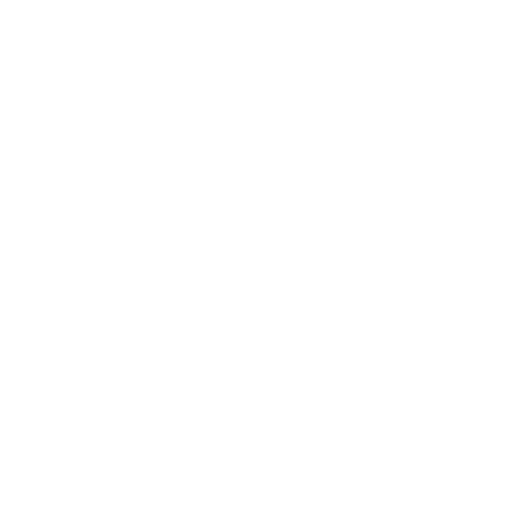
t = 0.00 s
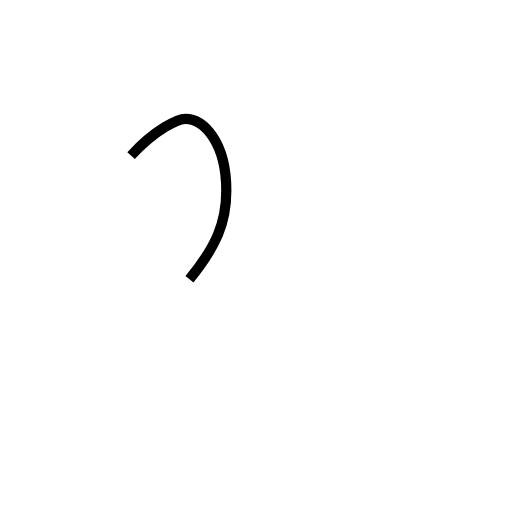
t = 0.75 s
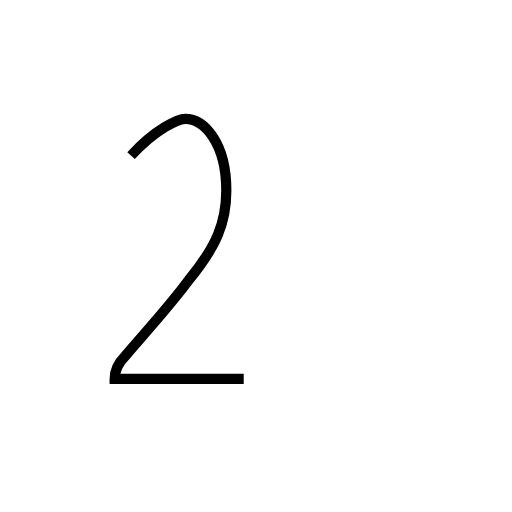
t = 1.50 s
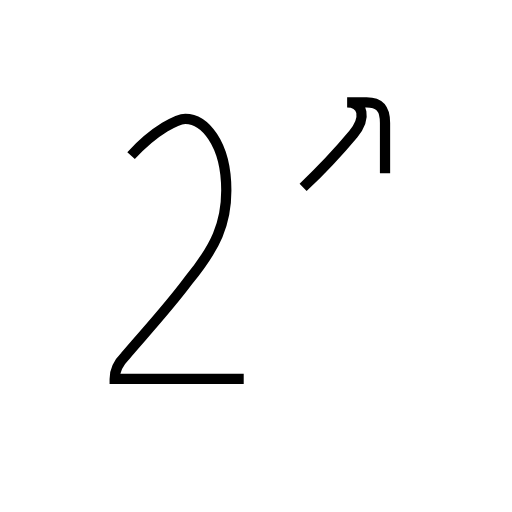
t = 2.13 s
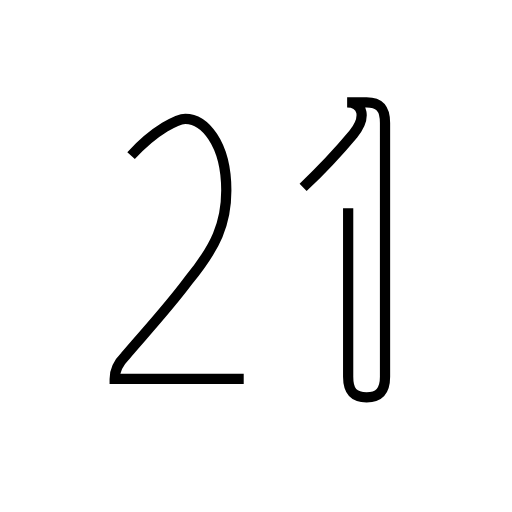
t = 3.41 s
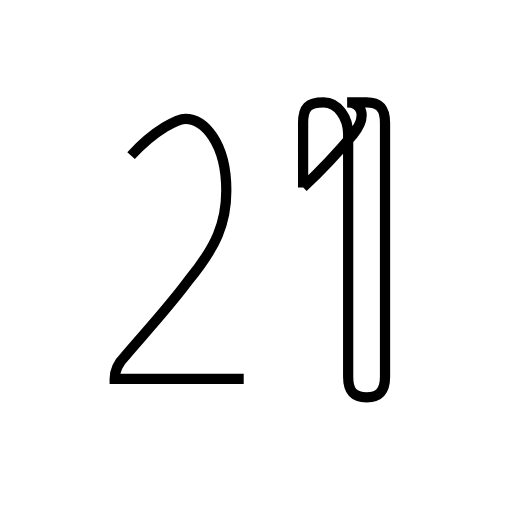
t = 4.05 s

The animated SVG that drew these frames (rendered in a browser with its animation timeline set to each time). Animation: 2 SMIL elements (animate=2); one cycle of 4.05 s.

<?xml version='1.0' encoding='utf-8'?>
<svg viewBox="0.0 -6.0 50.0 50.0" version="1.1" xmlns="http://www.w3.org/2000/svg"><rect x="-1000" y="-1000" width="2000" height="2000" stroke="white" fill="white" /><g style="fill:none;stroke:#000000;stroke-width:1"><path d="M 12.8 -28.8 C 15.2 -31.4 17.4 -32.4 18.1 -32.4 C 19.9 -32.4 22.1 -30.1 22.1 -25.4 C 22.1 -22.2 21.1 -19.9 18.4 -16.6 C 16.4 -13.9 13.8 -11.1 12.2 -9.2 C 11.2 -8.2 11.2 -7.2 11.2 -7.0 L 23.8 -7.0 " transform="translate(0.0 38.0)" stroke-dasharray="49.83944944170804" stroke-dashoffset="49.83944944170804"><animate attributeName="stroke-dashoffset" from="49.83944944170804" to="0" dur="1.4951834832512412s" begin="0s; anim_end.end" fill="freeze" id="anim0" /></path><path d="M 29.6 -25.7 C 31.4 -27.4 33.0 -29.1 34.5 -30.9 C 35.8 -32.5 35.5 -34.0 33.9 -34.0 L 35.8 -34.0 C 37.0 -34.0 37.6 -33.5 37.6 -32.0 L 37.6 -7.2 C 37.6 -5.8 37.0 -5.2 35.8 -5.2 C 34.5 -5.2 34.0 -5.8 34.0 -7.2 L 34.0 -30.9 C 34.0 -32.5 33.0 -34.0 31.6 -34.0 C 30.1 -34.0 29.6 -33.5 29.6 -32.0 L 29.6 -25.7 Z" transform="translate(0.0 38.0)" stroke-dasharray="85.06469773337818" stroke-dashoffset="85.06469773337818"><animate attributeName="stroke-dashoffset" from="85.06469773337818" to="0" dur="2.5519409320013455s" begin="anim0.end" fill="freeze" id="anim_end" /></path></g></svg>
